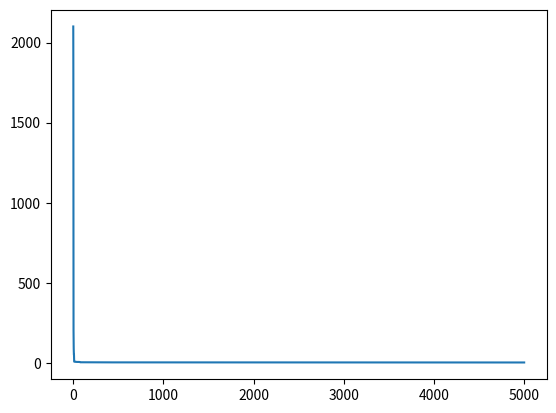

The script that saved this image:
import numpy as np
import matplotlib.pyplot as plt


def init_parameters(lista):
    size=len(lista)+1
    y=np.random.randint(1,5,size)
    return y

def predict(parameters,x):
    y=[]
    for index in range(len(x[0])):
        r=parameters[len(x)]
        for values in range(len(x)):
            r=r+x[values][index]*parameters[values]
            #print(x[values][index],parameters[values])
        y.append(r)
    return y


def mse(real_val,calc_val):
    r=0
    for i in range(len(real_val)):
        r=r+(real_val[i]-calc_val[i])**2
    return r/len(real_val)

def local_search(index,parameters):
    r=[]
    y=0
    for val in range(len(parameters)):
        if val==index:
            #simbol=-1**np.random.randint(6)
            y=np.random.randint(5000)/(np.random.randint(5000)+0.01)
            #y=y*simbol
        else:
            y=parameters[val]
        r.append(y)
    return r
        
        
        

def opt(parameters,x,y):
    best_parameters=parameters
    p1=predict(parameters,x)
    err1=mse(p1,y)
    for index in range(len(parameters)):
        new_parameters=local_search(index,parameters)
        p=predict(new_parameters,x)
        err=mse(p,y)
        if err<err1:
            best_parameters=new_parameters
            err1=err
    return best_parameters
        

        

def linear_reg(x,y):
    it=0
    parametros=init_parameters(x)
    p1=predict(parametros,x)
    error1=mse(p1,y)
    err=[]
    while error1>2 and it<5000:
        it=it+1
        parametros=opt(parametros,x,y)
        p1=predict(parametros,x)
        error1=mse(p1,y)
        print(error1)
        err.append(error1)
    x_plot=np.linspace(0,len(err),len(err))
    plt.plot(x_plot,err)
    plt.show()
    print(y,p1)
        
x=[[1,5,10,12],[3,9,6,7],[5,10,12,24]]#r2,r1,vin
def vout(r2,r1,vin):
    y=[]
    for i in range(len(r2)):
        y.append(vin[i]*(r2[i]/(r1[i]+r2[i])))
    return y
y=vout(x[0],x[1],x[2])
t1=linear_reg(x,y)

